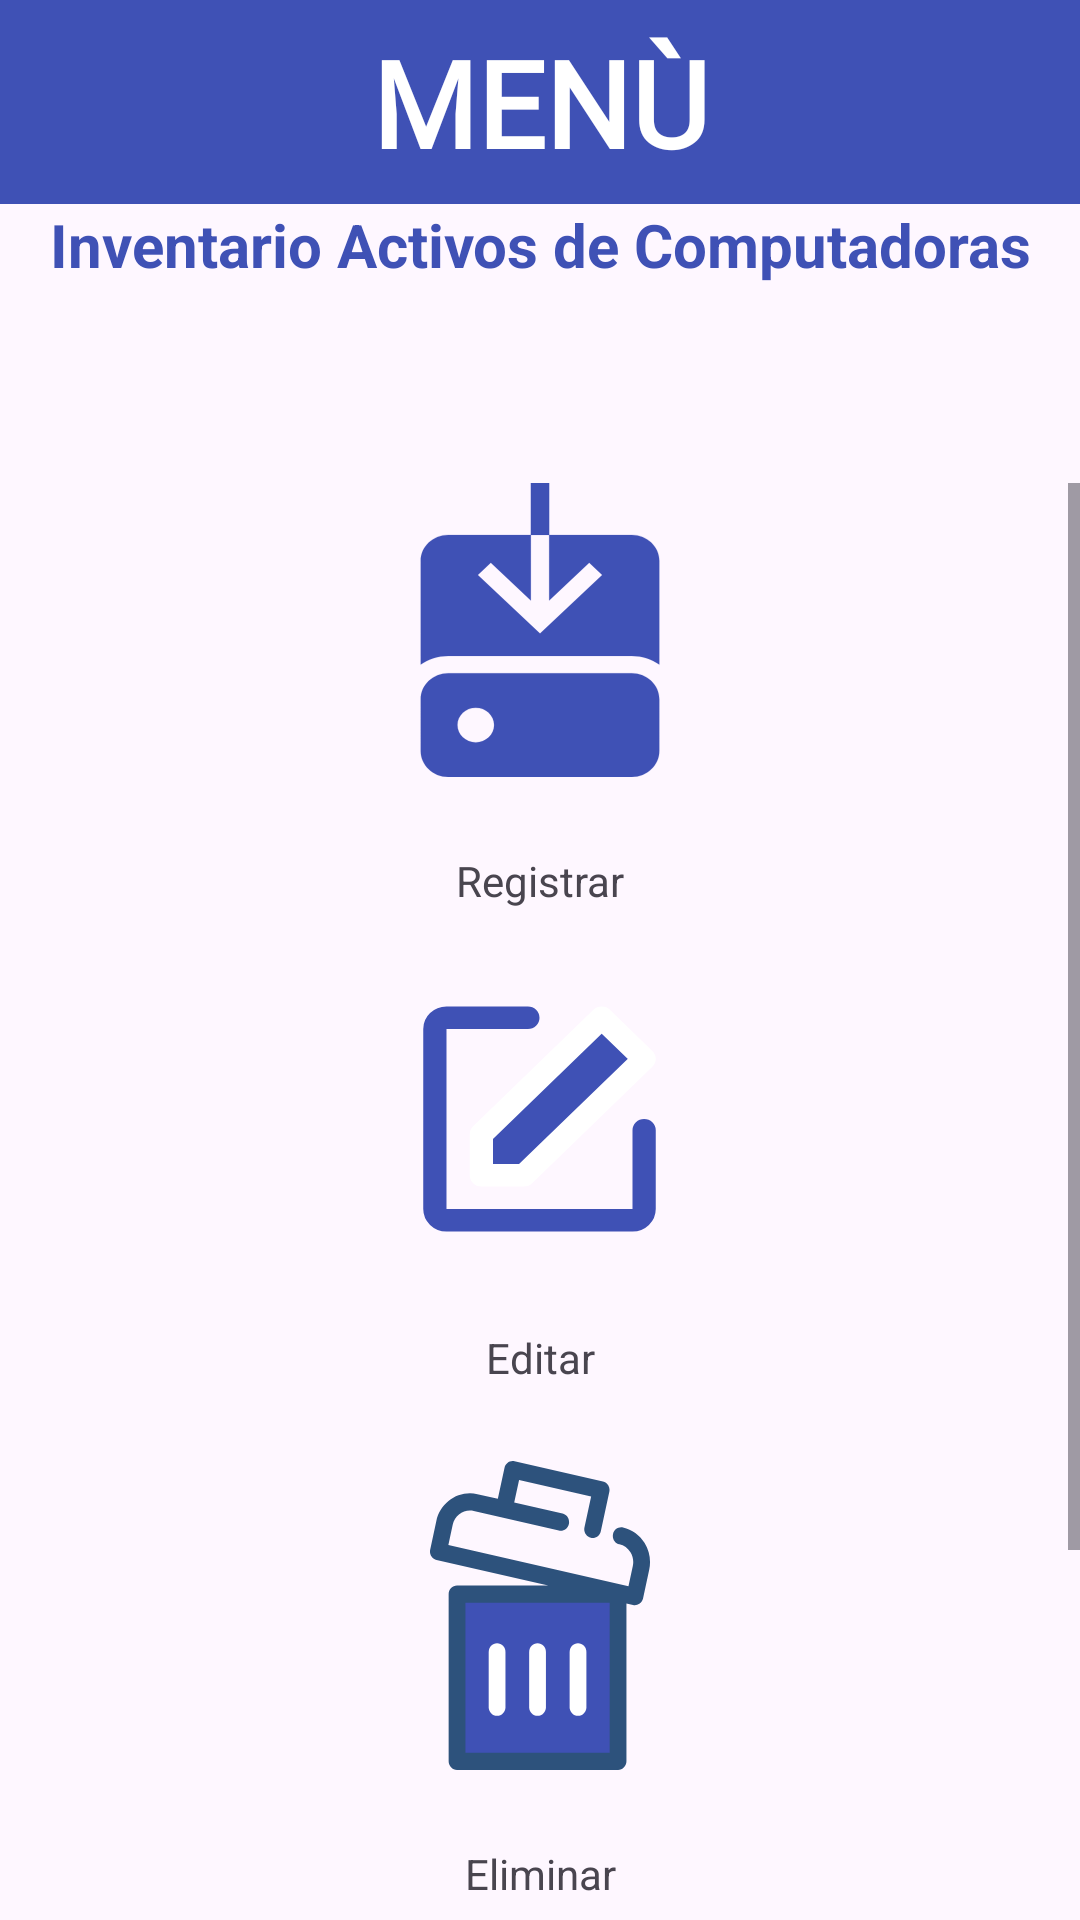

Here is an Android app screen rendered from its layout file. Give the layout XML and the strings, colors and styles it references.
<!-- AndroidManifest.xml: application theme Theme.AppPractica -->
<!-- res/layout/menu_computadora.xml -->
<?xml version="1.0" encoding="utf-8"?>
<LinearLayout xmlns:android="http://schemas.android.com/apk/res/android"
    xmlns:app="http://schemas.android.com/apk/res-auto"
    android:id="@+id/main"
    android:layout_width="match_parent"
    android:layout_height="match_parent"
    android:orientation="vertical">

    <TextView
        android:id="@+id/encabezado"
        android:layout_width="match_parent"
        android:layout_height="68dp"
        android:background="#3F51B5"
        android:fontFamily="@font/monserrat"
        android:gravity="center"
        android:text="MENÙ"
        android:textAlignment="center"
        android:textColor="#FFFFFF"
        android:textColorHighlight="#FFFFFF"
        android:textSize="40sp"
        android:textStyle="bold" />
    <TextView
        android:id="@+id/textView12"
        android:layout_width="match_parent"
        android:layout_height="43dp"
        android:text="Inventario Activos de Computadoras"
        android:textAlignment="center"
        android:textColor="#3F51B5"
        android:textSize="20sp"
        android:textStyle="bold" />
    <Space
        android:layout_width="match_parent"
        android:layout_height="25dp" />   <Space
    android:layout_width="match_parent"
    android:layout_height="25dp" />


    <ScrollView
        android:layout_width="match_parent"
        android:layout_height="match_parent">

        <LinearLayout
            android:layout_width="match_parent"
            android:layout_height="wrap_content"
            android:orientation="vertical" >


            <ImageView
                android:id="@+id/btn_registrar"
                android:layout_width="104dp"
                android:layout_height="98dp"
                android:layout_gravity="center"
                android:background="@drawable/registrar"
                android:clickable="true" />
            <Space
                android:layout_width="match_parent"
                android:layout_height="25dp" />

            <TextView
                android:id="@+id/Registrar"
                android:layout_width="match_parent"
                android:layout_height="wrap_content"
                android:text="Registrar"
                android:textAlignment="center" />

            <Space
            android:layout_width="match_parent"
            android:layout_height="25dp" />

            <ImageView
                android:id="@+id/btn_editar"
                android:layout_width="93dp"
                android:layout_height="90dp"
                android:layout_gravity="center"
                android:background="@drawable/editable"
                android:clickable="true" />

            <Space
                android:layout_width="match_parent"
                android:layout_height="25dp" />

            <TextView
                android:id="@+id/Editar"
                android:layout_width="match_parent"
                android:layout_height="wrap_content"
                android:text="Editar"
                android:textAlignment="center" />

            <Space
                android:layout_width="match_parent"
                android:layout_height="25dp" />


            <ImageView
                android:id="@+id/btn_eliminar"
                android:layout_width="100dp"
                android:layout_height="103dp"
                android:layout_gravity="center"
                android:background="@drawable/delete_svgrepo_com"
                android:clickable="true" />
            <Space
                android:layout_width="match_parent"
                android:layout_height="25dp" />
            <TextView
                android:id="@+id/eliminar"
                android:layout_width="match_parent"
                android:layout_height="wrap_content"
                android:text="Eliminar"
                android:textAlignment="center" />
            <Space
                android:layout_width="match_parent"
                android:layout_height="25dp" />

            <Space
                android:layout_width="match_parent"
                android:layout_height="25dp" />

            <Space
                android:layout_width="match_parent"
                android:layout_height="25dp" />

            <Space
                android:layout_width="match_parent"
                android:layout_height="25dp" />

            <com.google.android.material.button.MaterialButton
                android:id="@+id/boton_regresar"
                android:layout_width="wrap_content"
                android:layout_height="wrap_content"
                android:layout_gravity="center_horizontal"
                android:layout_marginBottom="24dp"
                android:backgroundTint="#3F51B5"
                android:text="Regresar"
                app:icon="@drawable/terurn2"
                app:iconGravity="textStart"/>

        </LinearLayout>
    </ScrollView>

</LinearLayout>
<!-- resources referenced by this layout -->
<resources>
  <!-- drawable delete_svgrepo_com: vector/xml drawable (drawable, 2122 chars, omitted) -->
  <!-- drawable editable (drawable) -->
  <vector xmlns:android="http://schemas.android.com/apk/res/android"
      android:width="800dp"
      android:height="800dp"
      android:viewportWidth="48"
      android:viewportHeight="48">
    <path
        android:pathData="M0,0h48v48h-48z"
        android:fillColor="#ffffff"
        android:fillAlpha="0.01"/>
    <path
        android:pathData="M42,26V40C42,41.105 41.105,42 40,42H8C6.895,42 6,41.105 6,40V8C6,6.895 6.895,6 8,6L22,6"
        android:strokeLineJoin="round"
        android:strokeWidth="4"
        android:fillColor="#00000000"
        android:strokeColor="#3F51B5"
        android:strokeLineCap="round"/>
    <path
        android:pathData="M14,26.72V34H21.317L42,13.308L34.695,6L14,26.72Z"
        android:strokeLineJoin="round"
        android:strokeWidth="4"
        android:fillColor="#3F51B5"
        android:strokeColor="#FFFF"/>
  </vector>
  <!-- drawable registrar (drawable) -->
  <vector xmlns:android="http://schemas.android.com/apk/res/android"
      android:width="197dp"
      android:height="197dp"
      android:viewportWidth="1920"
      android:viewportHeight="1920">
    <path
        android:strokeWidth="1"
        android:pathData="M1524.8,1242.4c93.4,0 169.4,76 169.4,169.4v338.8c0,93.4 -76,169.4 -169.4,169.4H395.4C302,1920 226,1844 226,1750.6v-338.8c0,-93.4 76,-169.4 169.4,-169.4ZM1016.6,0v338.8h-112.9V0h112.9ZM564.8,1468.2c62.3,0 112.9,50.7 112.9,112.9s-50.6,112.9 -112.9,112.9c-62.3,0 -112.9,-50.7 -112.9,-112.9 0,-62.2 50.6,-112.9 112.9,-112.9ZM903.6,338.8v428.4L657.3,520.9l-79.8,79.8 382.6,382.6 382.6,-382.6 -79.8,-79.8 -246.3,246.3V338.8h508.2c93.7,0 169.4,75.7 169.4,169.4v677.6c-46.3,-35 -106.2,-56.5 -169.4,-56.5H395.4c-63.2,0 -123.1,21.5 -169.4,56.5V508.2c0,-93.7 75.7,-169.4 169.4,-169.4h508.2Z"
        android:fillColor="#3F51B5"
        android:fillType="evenOdd"
        android:strokeColor="#3F51B5"/>
  </vector>
  <!-- drawable terurn2 (drawable) -->
  <vector xmlns:android="http://schemas.android.com/apk/res/android"
      android:width="800dp"
      android:height="800dp"
      android:viewportWidth="24"
      android:viewportHeight="24">
    <path
        android:pathData="M4,12L20,12M4,12L10,6M4,12L10,18"
        android:strokeLineJoin="round"
        android:strokeWidth="0.72"
        android:fillColor="#00000000"
        android:strokeColor="#343765"
        android:strokeLineCap="round"/>
  </vector>
  <style name="Theme.AppPractica" parent="Base.Theme.AppPractica" />
  <style name="Base.Theme.AppPractica" parent="Theme.Material3.DayNight.NoActionBar">
          
          
      </style>
</resources>
